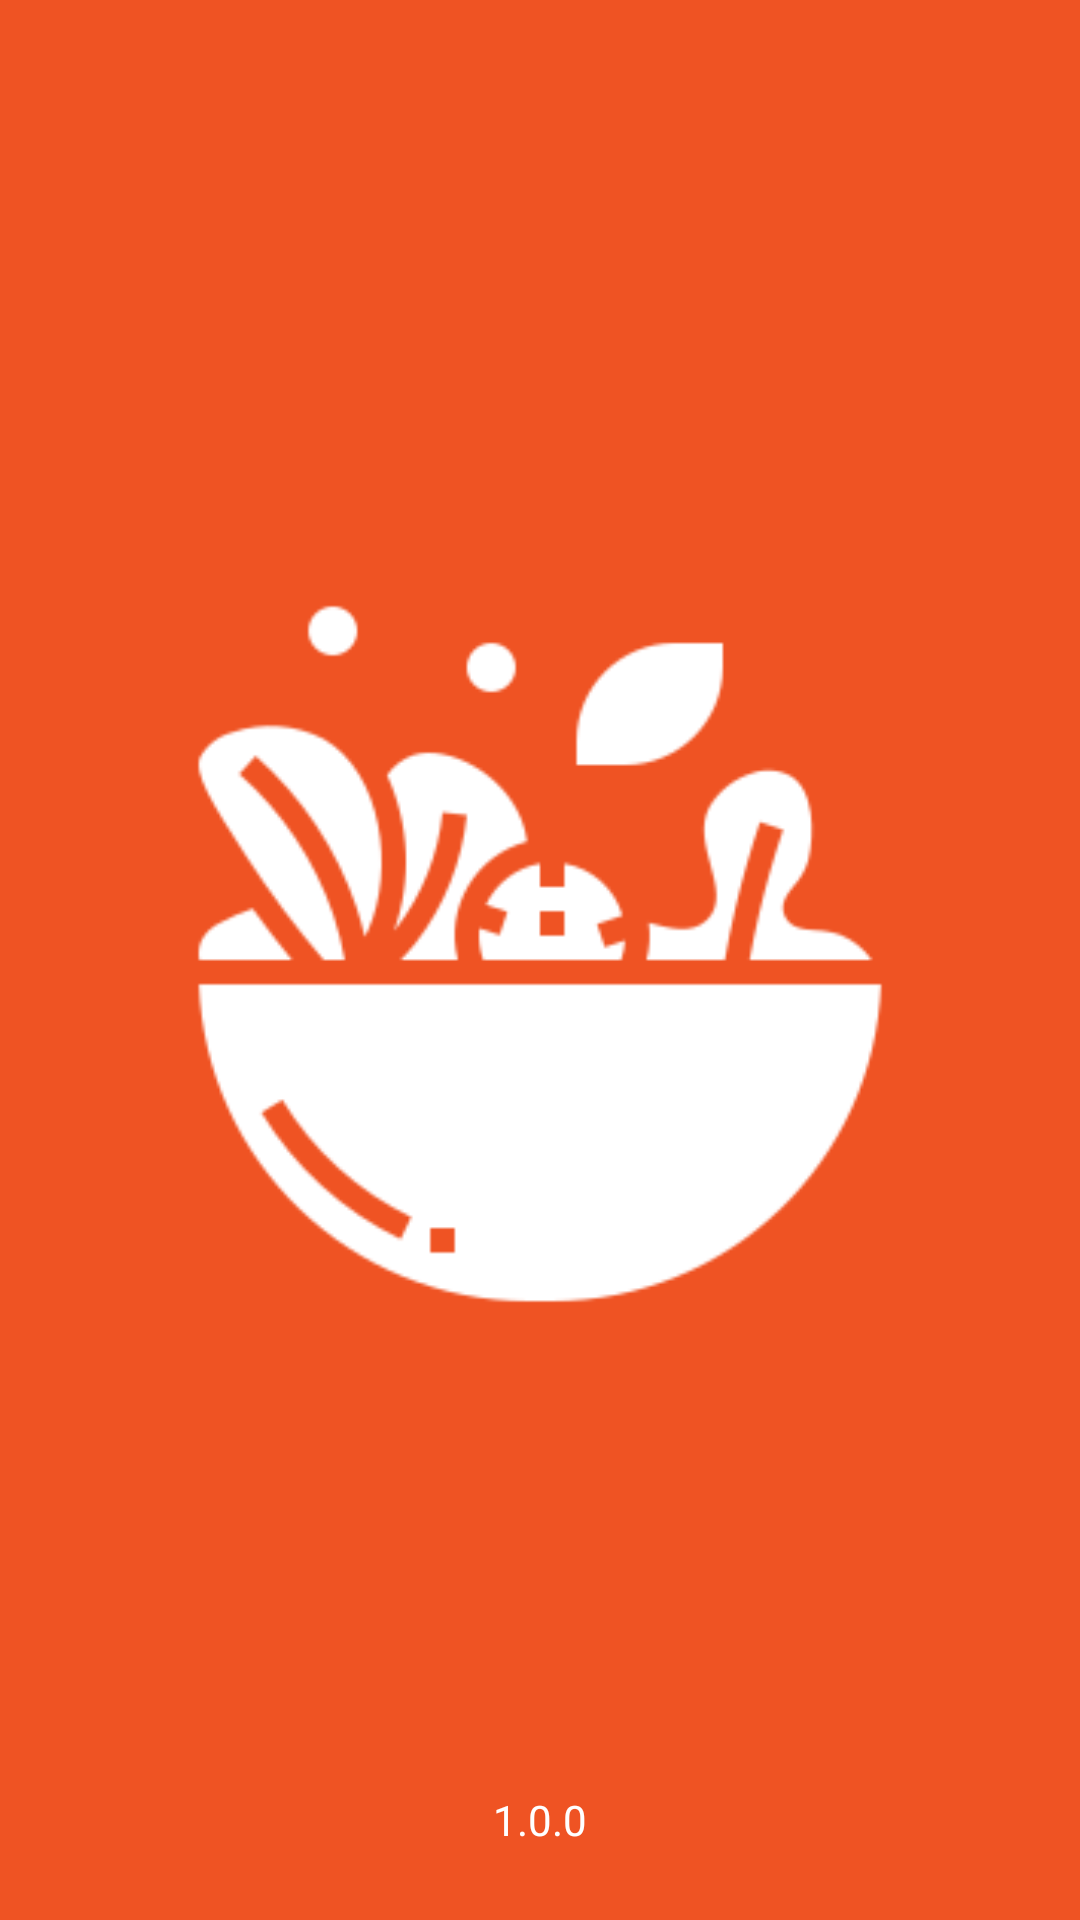

The Android layout XML behind this screen, and the referenced resources:
<!-- AndroidManifest.xml: application theme Theme.TheMeal -->
<!-- res/layout/activity_splash.xml -->
<?xml version="1.0" encoding="utf-8"?>
<androidx.constraintlayout.widget.ConstraintLayout
    xmlns:tools="http://schemas.android.com/tools"
    xmlns:android="http://schemas.android.com/apk/res/android"
    xmlns:app="http://schemas.android.com/apk/res-auto"
    android:layout_width="match_parent"
    android:layout_height="match_parent"
    android:background="@color/colorPrimary">

    <ImageView
        android:layout_width="match_parent"
        android:layout_height="match_parent"
        android:src="@drawable/ic_app_trans"
        android:padding="@dimen/margin_padding_size_very_large"
        app:tint="@color/white"
        app:layout_constraintTop_toTopOf="parent"
        app:layout_constraintBottom_toBottomOf="parent"
        app:layout_constraintStart_toStartOf="parent"
        app:layout_constraintEnd_toEndOf="parent"
        tools:ignore="ContentDescription"/>

    <TextView
        android:id="@+id/tvVersion"
        android:layout_width="match_parent"
        android:layout_height="wrap_content"
        android:layout_marginBottom="@dimen/margin_padding_size_large"
        android:gravity="center"
        android:text="@string/splash_screen_version"
        android:textColor="@color/white"
        app:layout_constraintBottom_toBottomOf="parent"/>
</androidx.constraintlayout.widget.ConstraintLayout>
<!-- resources referenced by this layout -->
<resources>
  <color name="colorPrimary">#EF5323</color>
  <color name="white">#FFFFFF</color>
  <dimen name="margin_padding_size_large">24dp</dimen>
  <dimen name="margin_padding_size_very_large">50dp</dimen>
  <!-- drawable ic_app_trans: png bitmap (drawable, 7199 bytes) -->
  <string name="splash_screen_version">1.0.0</string>
  <style name="Theme.TheMeal" parent="Theme.MaterialComponents.DayNight.DarkActionBar">
          
          <item name="colorPrimary">@color/colorPrimary</item>
          <item name="colorPrimaryVariant">@color/colorPrimaryDark</item>
          <item name="colorOnPrimary">@color/white</item>
  
          
          <item name="android:statusBarColor">?attr/colorPrimaryVariant</item>
  
          
          <item name="windowActionBar">false</item>
          <item name="windowNoTitle">true</item>
      </style>
  <color name="colorPrimaryDark">#B53C1C</color>
</resources>
